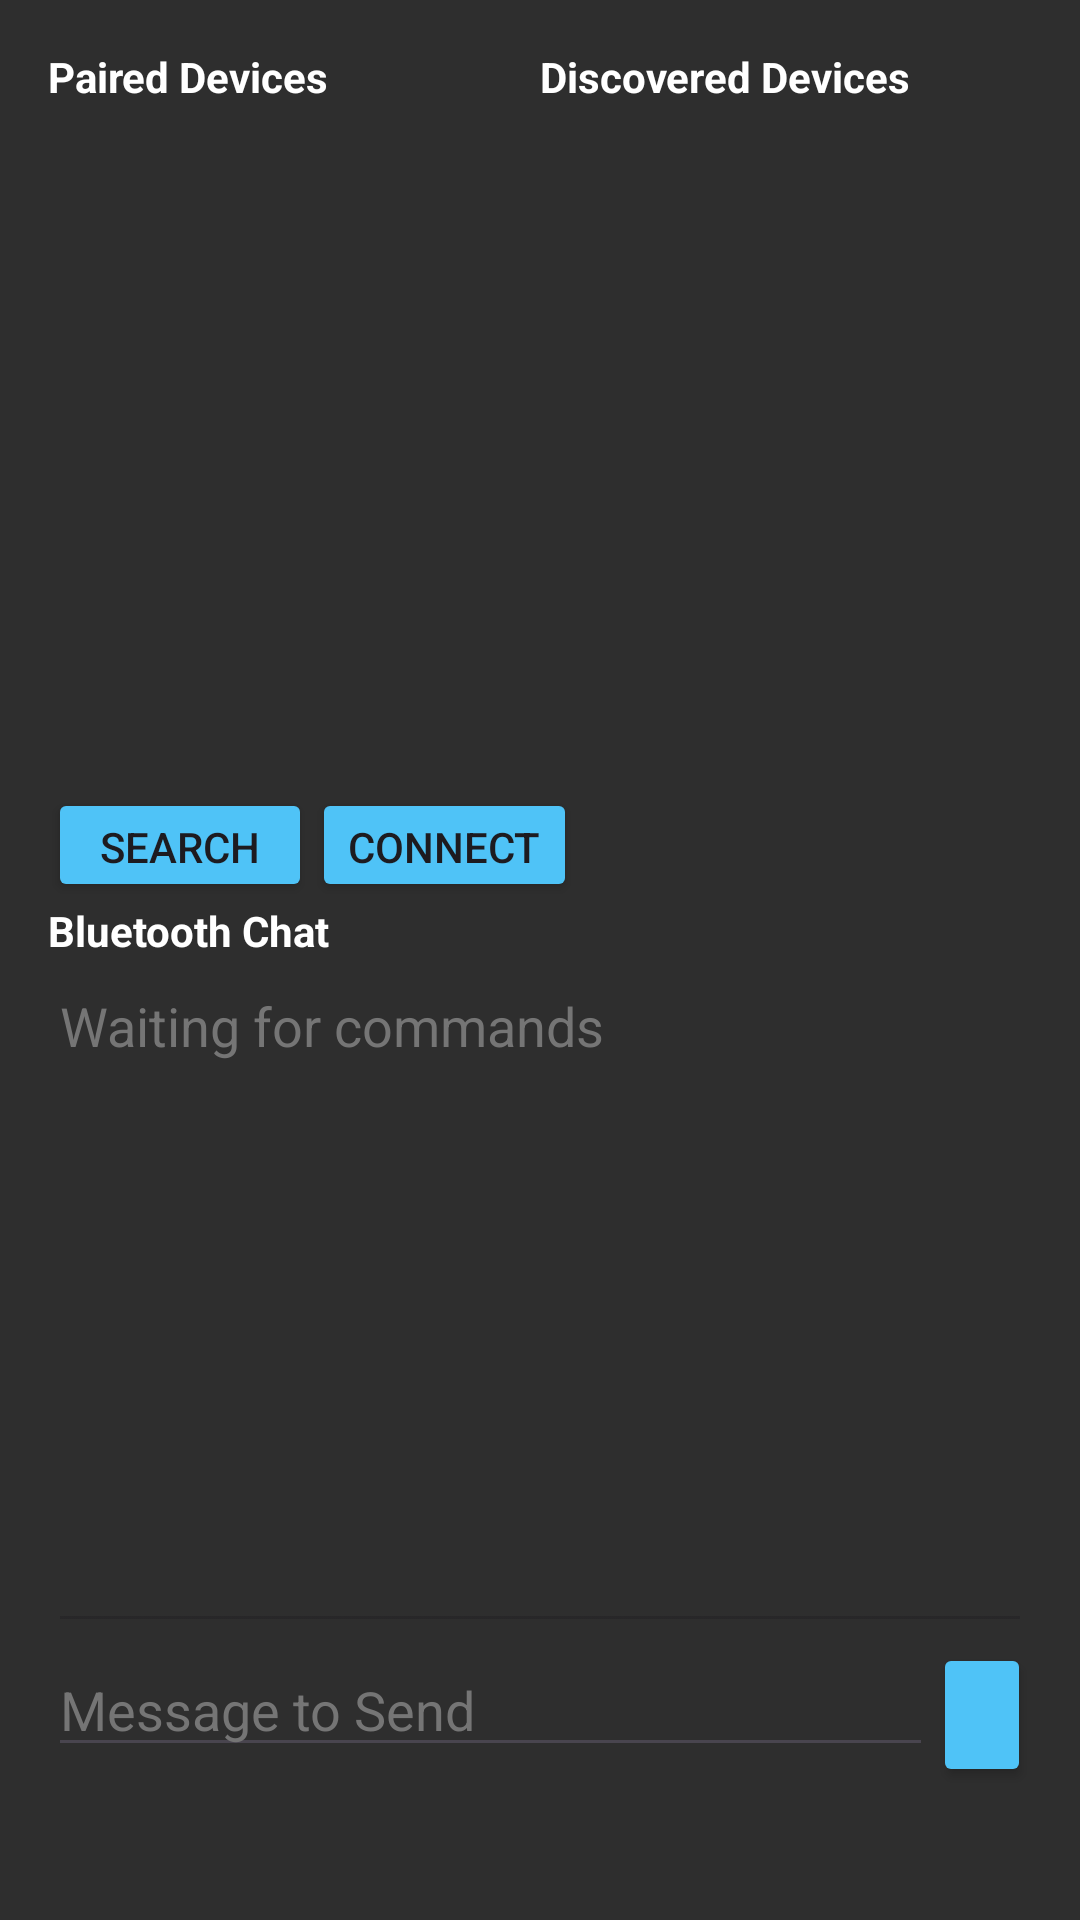

Write the Android layout XML for this screen, with the resource values it uses.
<!-- AndroidManifest.xml: application theme Theme.MDP28 -->
<!-- res/layout/fragment_bluetooth.xml -->
<?xml version="1.0" encoding="utf-8"?>
<androidx.constraintlayout.widget.ConstraintLayout xmlns:android="http://schemas.android.com/apk/res/android"
    xmlns:tools="http://schemas.android.com/tools"
    android:layout_width="match_parent"
    android:layout_height="match_parent"
    android:background="@color/gray_800"
    android:scrollIndicators="right"
    android:scrollbarStyle="insideInset"
    tools:context=".BluetoothFragment">

    <LinearLayout
        android:layout_width="match_parent"
        android:layout_height="match_parent"
        android:orientation="vertical"
        android:padding="16dp"
        tools:layout_editor_absoluteX="1dp"
        tools:layout_editor_absoluteY="1dp">


        <LinearLayout
            android:layout_width="match_parent"
            android:layout_height="0dp"
            android:layout_weight="0.05"
            android:orientation="horizontal">

            <TextView
                android:id="@+id/textView3"
                android:layout_width="match_parent"
                android:layout_height="wrap_content"
                android:layout_weight="1"
                android:text="Paired Devices"
                android:textColor="@color/white"
                android:textStyle="bold" />

            <TextView
                android:id="@+id/textView4"
                android:layout_width="match_parent"
                android:layout_height="match_parent"
                android:layout_weight="1"
                android:text="Discovered Devices"
                android:textColor="@color/white"
                android:textStyle="bold" />
        </LinearLayout>

        <LinearLayout
            android:layout_width="match_parent"
            android:layout_height="0dp"
            android:layout_weight="0.6"
            android:orientation="horizontal">

            <ListView
                android:id="@+id/lvPairedDevices"
                android:layout_width="match_parent"
                android:layout_height="fill_parent"
                android:layout_weight="1">

            </ListView>

            <ListView
                android:id="@+id/lvNewDevices"
                android:layout_width="match_parent"
                android:layout_height="fill_parent"
                android:layout_weight="1" />

        </LinearLayout>

        <LinearLayout
            android:layout_width="match_parent"
            android:layout_height="0dp"
            android:layout_weight="0.1"
            android:orientation="horizontal">

            <TableLayout
                android:layout_width="match_parent"
                android:layout_height="match_parent">

                <TableRow
                    android:layout_width="match_parent"
                    android:layout_height="match_parent">

                    <Button
                        android:id="@+id/searchBtn"
                        android:layout_width="wrap_content"
                        android:layout_height="wrap_content"
                        android:backgroundTint="@color/light_blue_300"
                        android:text="Search" />

                    <Button
                        android:id="@+id/connectBtn"
                        android:layout_width="wrap_content"
                        android:layout_height="wrap_content"
                        android:backgroundTint="@color/light_blue_300"
                        android:text="Connect" />
                </TableRow>

                <TableRow
                    android:layout_width="match_parent"
                    android:layout_height="match_parent">

                </TableRow>

                <TableRow
                    android:layout_width="match_parent"
                    android:layout_height="match_parent" />

                <TableRow
                    android:layout_width="match_parent"
                    android:layout_height="match_parent" />
            </TableLayout>


        </LinearLayout>

        <TextView
            android:id="@+id/textView"
            android:layout_width="match_parent"
            android:layout_height="0dp"
            android:layout_weight="0.05"
            android:text="Bluetooth Chat"
            android:textColor="@color/white"
            android:textStyle="bold" />

        <EditText
            android:id="@+id/etChatBox"
            android:layout_width="match_parent"
            android:layout_height="0dp"
            android:layout_weight="0.6"
            android:allowUndo="false"
            android:clickable="false"
            android:editable="false"
            android:ems="10"
            android:enabled="false"
            android:fadeScrollbars="false"
            android:fadingEdge="horizontal|vertical"
            android:focusable="false"
            android:gravity="start|top"
            android:hint="Waiting for commands"
            android:inputType="textMultiLine"
            android:nestedScrollingEnabled="true"
            android:isScrollContainer="true"

            android:scrollbars="vertical"
            android:textColor="@color/white"
            android:textColorHint="@color/gray_600" />


        <LinearLayout
            android:layout_width="match_parent"
            android:layout_height="0dp"
            android:layout_weight="0.2"
            android:orientation="horizontal">

            <EditText
                android:id="@+id/messageText"
                android:layout_width="0dp"
                android:layout_height="wrap_content"
                android:layout_weight=".9"
                android:gravity="top"
                android:hint="Message to Send"
                android:inputType="textMultiLine"
                android:singleLine="true"
                android:textColor="@color/white"
                android:textColorHint="@color/gray_600" />

            <Button
                android:id="@+id/sendBtn"
                android:layout_width="0dp"
                android:layout_height="wrap_content"
                android:layout_weight=".1"
                android:backgroundTint="@color/light_blue_300"
                android:foreground="@android:drawable/ic_menu_send"
                android:foregroundGravity="center" />

        </LinearLayout>


    </LinearLayout>
</androidx.constraintlayout.widget.ConstraintLayout>
<!-- resources referenced by this layout -->
<resources>
  <color name="gray_600">#757575</color>
  <color name="gray_800">#2E2E2E</color>
  <color name="light_blue_300">#4FC3F7</color>
  <color name="white">#FFFFFFFF</color>
  <style name="Theme.MDP28" parent="Base.Theme.MDP28" />
  <style name="Base.Theme.MDP28" parent="Theme.Material3.DayNight.NoActionBar">
          
          
      </style>
</resources>
